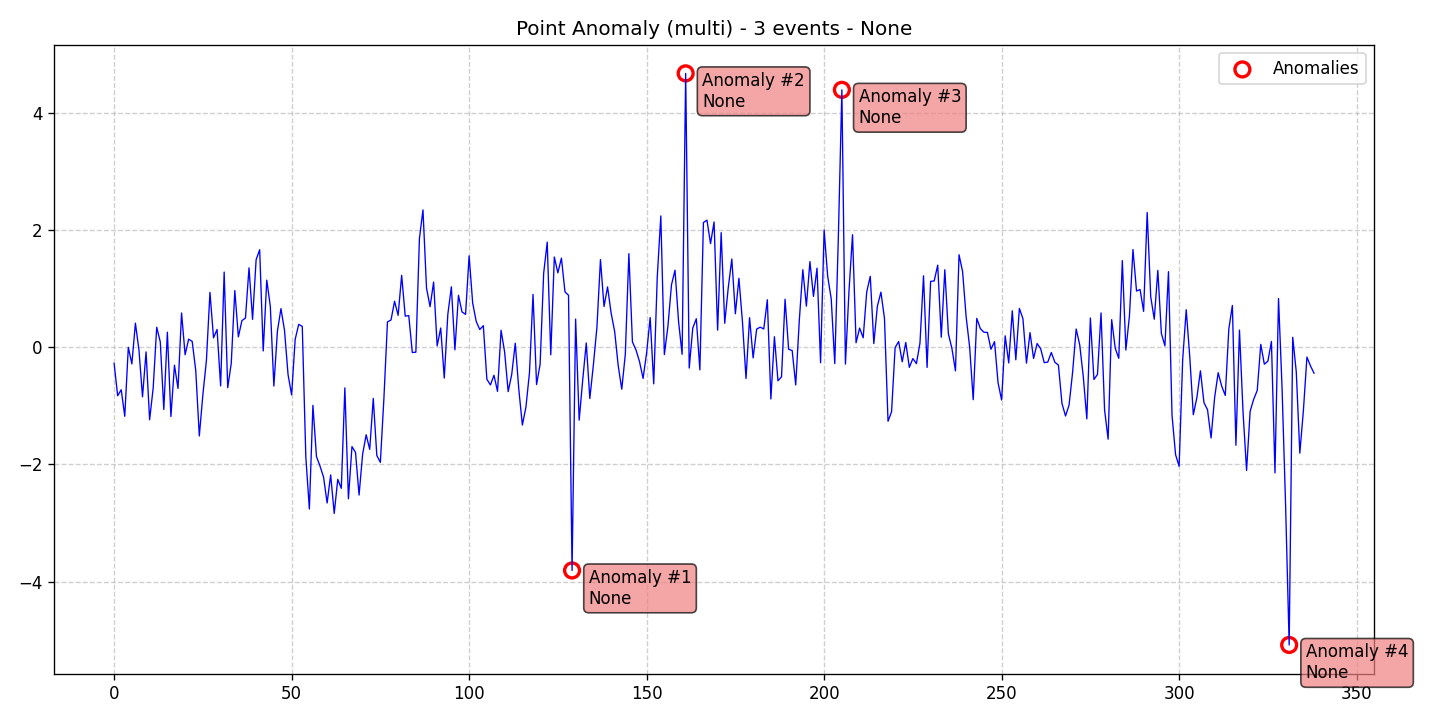

The table this chart was drawn from, first rows:
data, stationary, det_lin_up, det_lin_down, det_quad, det_cubic, det_exp, det_damped, stoc_trend, volatility, single_seas, multiple_seas, point_anom_single, point_anom_multi, collect_anom, context_anom, mean_shift, var_shift, trend_shift, date, is_break, is_anomaly, is_multi, location_beginning
-0.2758, 0, 0, 0, 0, 0, 0, 0, 0, 0, 0, 0, 0, 1, 0, 0, 0, 0, 0, 2020-01-01, 0, 0, 1, 0
-0.8279, 0, 0, 0, 0, 0, 0, 0, 0, 0, 0, 0, 0, 1, 0, 0, 0, 0, 0, 2020-01-02, 0, 0, 1, 0
-0.7254, 0, 0, 0, 0, 0, 0, 0, 0, 0, 0, 0, 0, 1, 0, 0, 0, 0, 0, 2020-01-03, 0, 0, 1, 0
-1.178, 0, 0, 0, 0, 0, 0, 0, 0, 0, 0, 0, 0, 1, 0, 0, 0, 0, 0, 2020-01-04, 0, 0, 1, 0
-0.001797, 0, 0, 0, 0, 0, 0, 0, 0, 0, 0, 0, 0, 1, 0, 0, 0, 0, 0, 2020-01-05, 0, 0, 1, 0
-0.2849, 0, 0, 0, 0, 0, 0, 0, 0, 0, 0, 0, 0, 1, 0, 0, 0, 0, 0, 2020-01-06, 0, 0, 1, 0
0.4106, 0, 0, 0, 0, 0, 0, 0, 0, 0, 0, 0, 0, 1, 0, 0, 0, 0, 0, 2020-01-07, 0, 0, 1, 0
-0.04936, 0, 0, 0, 0, 0, 0, 0, 0, 0, 0, 0, 0, 1, 0, 0, 0, 0, 0, 2020-01-08, 0, 0, 1, 0
-0.8463, 0, 0, 0, 0, 0, 0, 0, 0, 0, 0, 0, 0, 1, 0, 0, 0, 0, 0, 2020-01-09, 0, 0, 1, 0
-0.07925, 0, 0, 0, 0, 0, 0, 0, 0, 0, 0, 0, 0, 1, 0, 0, 0, 0, 0, 2020-01-10, 0, 0, 1, 0
-1.237, 0, 0, 0, 0, 0, 0, 0, 0, 0, 0, 0, 0, 1, 0, 0, 0, 0, 0, 2020-01-11, 0, 0, 1, 0
-0.6977, 0, 0, 0, 0, 0, 0, 0, 0, 0, 0, 0, 0, 1, 0, 0, 0, 0, 0, 2020-01-12, 0, 0, 1, 0
0.3405, 0, 0, 0, 0, 0, 0, 0, 0, 0, 0, 0, 0, 1, 0, 0, 0, 0, 0, 2020-01-13, 0, 0, 1, 0
0.09183, 0, 0, 0, 0, 0, 0, 0, 0, 0, 0, 0, 0, 1, 0, 0, 0, 0, 0, 2020-01-14, 0, 0, 1, 0
-1.061, 0, 0, 0, 0, 0, 0, 0, 0, 0, 0, 0, 0, 1, 0, 0, 0, 0, 0, 2020-01-15, 0, 0, 1, 0
0.2565, 0, 0, 0, 0, 0, 0, 0, 0, 0, 0, 0, 0, 1, 0, 0, 0, 0, 0, 2020-01-16, 0, 0, 1, 0
-1.182, 0, 0, 0, 0, 0, 0, 0, 0, 0, 0, 0, 0, 1, 0, 0, 0, 0, 0, 2020-01-17, 0, 0, 1, 0
-0.3058, 0, 0, 0, 0, 0, 0, 0, 0, 0, 0, 0, 0, 1, 0, 0, 0, 0, 0, 2020-01-18, 0, 0, 1, 0
-0.7032, 0, 0, 0, 0, 0, 0, 0, 0, 0, 0, 0, 0, 1, 0, 0, 0, 0, 0, 2020-01-19, 0, 0, 1, 0
0.5842, 0, 0, 0, 0, 0, 0, 0, 0, 0, 0, 0, 0, 1, 0, 0, 0, 0, 0, 2020-01-20, 0, 0, 1, 0
-0.1281, 0, 0, 0, 0, 0, 0, 0, 0, 0, 0, 0, 0, 1, 0, 0, 0, 0, 0, 2020-01-21, 0, 0, 1, 0
0.1382, 0, 0, 0, 0, 0, 0, 0, 0, 0, 0, 0, 0, 1, 0, 0, 0, 0, 0, 2020-01-22, 0, 0, 1, 0
0.09816, 0, 0, 0, 0, 0, 0, 0, 0, 0, 0, 0, 0, 1, 0, 0, 0, 0, 0, 2020-01-23, 0, 0, 1, 0
-0.4009, 0, 0, 0, 0, 0, 0, 0, 0, 0, 0, 0, 0, 1, 0, 0, 0, 0, 0, 2020-01-24, 0, 0, 1, 0
-1.513, 0, 0, 0, 0, 0, 0, 0, 0, 0, 0, 0, 0, 1, 0, 0, 0, 0, 0, 2020-01-25, 0, 0, 1, 0
-0.811, 0, 0, 0, 0, 0, 0, 0, 0, 0, 0, 0, 0, 1, 0, 0, 0, 0, 0, 2020-01-26, 0, 0, 1, 0
-0.2251, 0, 0, 0, 0, 0, 0, 0, 0, 0, 0, 0, 0, 1, 0, 0, 0, 0, 0, 2020-01-27, 0, 0, 1, 0
0.9358, 0, 0, 0, 0, 0, 0, 0, 0, 0, 0, 0, 0, 1, 0, 0, 0, 0, 0, 2020-01-28, 0, 0, 1, 0
0.1607, 0, 0, 0, 0, 0, 0, 0, 0, 0, 0, 0, 0, 1, 0, 0, 0, 0, 0, 2020-01-29, 0, 0, 1, 0
0.3029, 0, 0, 0, 0, 0, 0, 0, 0, 0, 0, 0, 0, 1, 0, 0, 0, 0, 0, 2020-01-30, 0, 0, 1, 0
-0.6595, 0, 0, 0, 0, 0, 0, 0, 0, 0, 0, 0, 0, 1, 0, 0, 0, 0, 0, 2020-01-31, 0, 0, 1, 0
1.282, 0, 0, 0, 0, 0, 0, 0, 0, 0, 0, 0, 0, 1, 0, 0, 0, 0, 0, 2020-02-01, 0, 0, 1, 0
-0.6914, 0, 0, 0, 0, 0, 0, 0, 0, 0, 0, 0, 0, 1, 0, 0, 0, 0, 0, 2020-02-02, 0, 0, 1, 0
-0.2706, 0, 0, 0, 0, 0, 0, 0, 0, 0, 0, 0, 0, 1, 0, 0, 0, 0, 0, 2020-02-03, 0, 0, 1, 0
0.9658, 0, 0, 0, 0, 0, 0, 0, 0, 0, 0, 0, 0, 1, 0, 0, 0, 0, 0, 2020-02-04, 0, 0, 1, 0
0.1764, 0, 0, 0, 0, 0, 0, 0, 0, 0, 0, 0, 0, 1, 0, 0, 0, 0, 0, 2020-02-05, 0, 0, 1, 0
0.4541, 0, 0, 0, 0, 0, 0, 0, 0, 0, 0, 0, 0, 1, 0, 0, 0, 0, 0, 2020-02-06, 0, 0, 1, 0
0.4974, 0, 0, 0, 0, 0, 0, 0, 0, 0, 0, 0, 0, 1, 0, 0, 0, 0, 0, 2020-02-07, 0, 0, 1, 0
1.354, 0, 0, 0, 0, 0, 0, 0, 0, 0, 0, 0, 0, 1, 0, 0, 0, 0, 0, 2020-02-08, 0, 0, 1, 0
0.4752, 0, 0, 0, 0, 0, 0, 0, 0, 0, 0, 0, 0, 1, 0, 0, 0, 0, 0, 2020-02-09, 0, 0, 1, 0
1.493, 0, 0, 0, 0, 0, 0, 0, 0, 0, 0, 0, 0, 1, 0, 0, 0, 0, 0, 2020-02-10, 0, 0, 1, 0
1.663, 0, 0, 0, 0, 0, 0, 0, 0, 0, 0, 0, 0, 1, 0, 0, 0, 0, 0, 2020-02-11, 0, 0, 1, 0
-0.06323, 0, 0, 0, 0, 0, 0, 0, 0, 0, 0, 0, 0, 1, 0, 0, 0, 0, 0, 2020-02-12, 0, 0, 1, 0
1.145, 0, 0, 0, 0, 0, 0, 0, 0, 0, 0, 0, 0, 1, 0, 0, 0, 0, 0, 2020-02-13, 0, 0, 1, 0
0.6983, 0, 0, 0, 0, 0, 0, 0, 0, 0, 0, 0, 0, 1, 0, 0, 0, 0, 0, 2020-02-14, 0, 0, 1, 0
-0.6619, 0, 0, 0, 0, 0, 0, 0, 0, 0, 0, 0, 0, 1, 0, 0, 0, 0, 0, 2020-02-15, 0, 0, 1, 0
0.2743, 0, 0, 0, 0, 0, 0, 0, 0, 0, 0, 0, 0, 1, 0, 0, 0, 0, 0, 2020-02-16, 0, 0, 1, 0
0.6587, 0, 0, 0, 0, 0, 0, 0, 0, 0, 0, 0, 0, 1, 0, 0, 0, 0, 0, 2020-02-17, 0, 0, 1, 0
0.2868, 0, 0, 0, 0, 0, 0, 0, 0, 0, 0, 0, 0, 1, 0, 0, 0, 0, 0, 2020-02-18, 0, 0, 1, 0
-0.4691, 0, 0, 0, 0, 0, 0, 0, 0, 0, 0, 0, 0, 1, 0, 0, 0, 0, 0, 2020-02-19, 0, 0, 1, 0
-0.8126, 0, 0, 0, 0, 0, 0, 0, 0, 0, 0, 0, 0, 1, 0, 0, 0, 0, 0, 2020-02-20, 0, 0, 1, 0
0.134, 0, 0, 0, 0, 0, 0, 0, 0, 0, 0, 0, 0, 1, 0, 0, 0, 0, 0, 2020-02-21, 0, 0, 1, 0
0.3902, 0, 0, 0, 0, 0, 0, 0, 0, 0, 0, 0, 0, 1, 0, 0, 0, 0, 0, 2020-02-22, 0, 0, 1, 0
0.3554, 0, 0, 0, 0, 0, 0, 0, 0, 0, 0, 0, 0, 1, 0, 0, 0, 0, 0, 2020-02-23, 0, 0, 1, 0
-1.869, 0, 0, 0, 0, 0, 0, 0, 0, 0, 0, 0, 0, 1, 0, 0, 0, 0, 0, 2020-02-24, 0, 0, 1, 0
-2.759, 0, 0, 0, 0, 0, 0, 0, 0, 0, 0, 0, 0, 1, 0, 0, 0, 0, 0, 2020-02-25, 0, 0, 1, 0
-0.9917, 0, 0, 0, 0, 0, 0, 0, 0, 0, 0, 0, 0, 1, 0, 0, 0, 0, 0, 2020-02-26, 0, 0, 1, 0
-1.864, 0, 0, 0, 0, 0, 0, 0, 0, 0, 0, 0, 0, 1, 0, 0, 0, 0, 0, 2020-02-27, 0, 0, 1, 0
-2.028, 0, 0, 0, 0, 0, 0, 0, 0, 0, 0, 0, 0, 1, 0, 0, 0, 0, 0, 2020-02-28, 0, 0, 1, 0
-2.215, 0, 0, 0, 0, 0, 0, 0, 0, 0, 0, 0, 0, 1, 0, 0, 0, 0, 0, 2020-02-29, 0, 0, 1, 0
... 279 more rows
